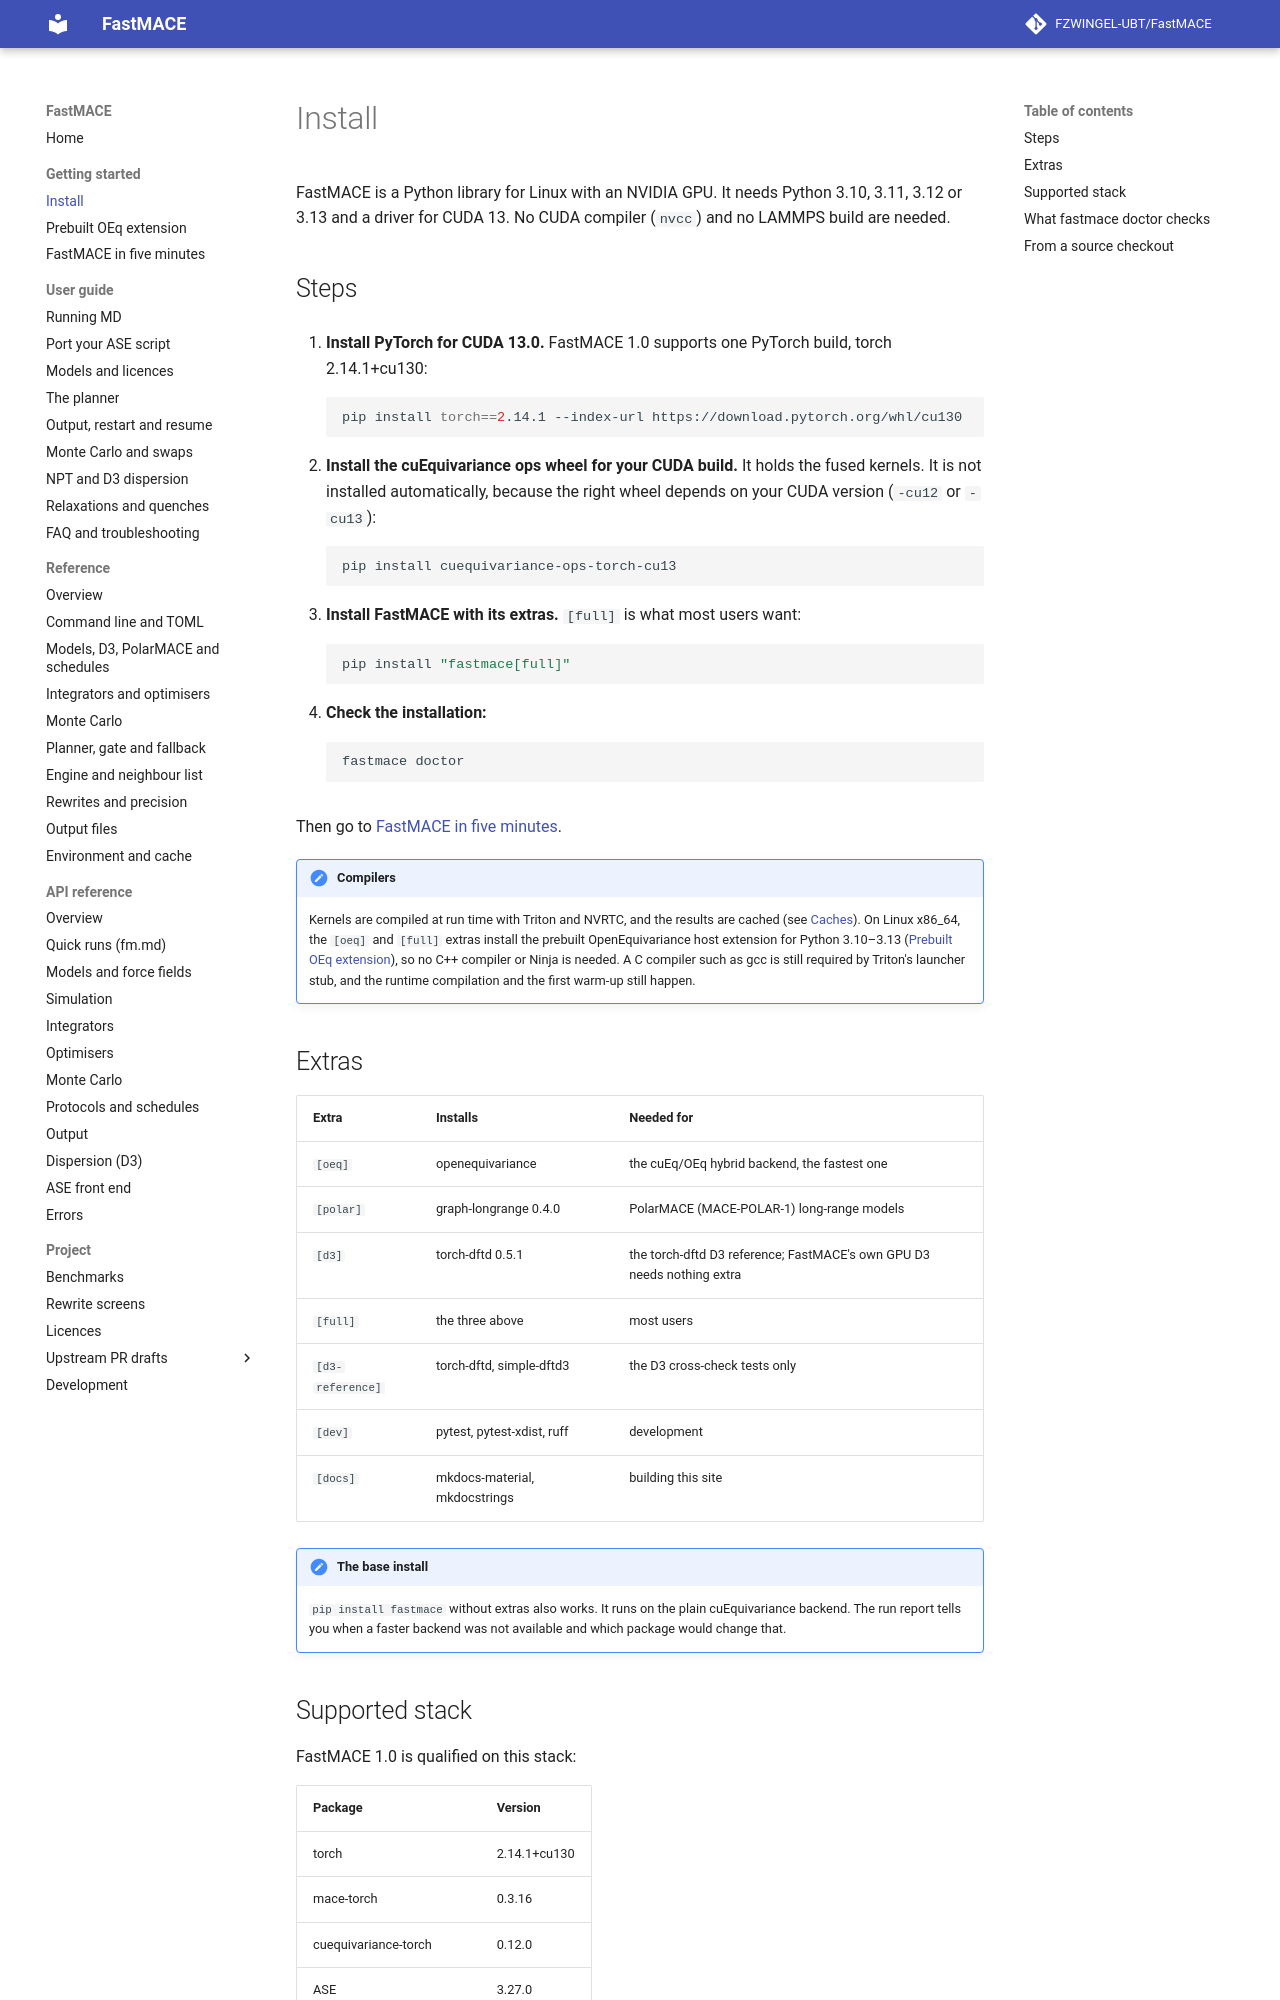

repository: FZWINGEL-UBT/FastMACE · page: install/index.html · generator: mkdocs

# Install

FastMACE is a Python library for Linux with an NVIDIA GPU. It needs Python
3.10, 3.11, 3.12 or 3.13 and a driver for CUDA 13. No CUDA compiler
(`nvcc`) and no LAMMPS build are needed.

## Steps

1. **Install PyTorch for CUDA 13.0.** FastMACE 1.0 supports one PyTorch
   build, torch 2.14.1+cu130:

    ```bash
    pip install torch==2.14.1 --index-url https://download.pytorch.org/whl/cu130
    ```

2. **Install the cuEquivariance ops wheel for your CUDA build.** It holds
   the fused kernels. It is not installed automatically, because the
   right wheel depends on your CUDA version (`-cu12` or `-cu13`):

    ```bash
    pip install cuequivariance-ops-torch-cu13
    ```

3. **Install FastMACE with its extras.** `[full]` is what most users want:

    ```bash
    pip install "fastmace[full]"
    ```

4. **Check the installation:**

    ```bash
    fastmace doctor
    ```

Then go to [FastMACE in five minutes](quickstart.md).

!!! note "Compilers"
    Kernels are compiled at run time with Triton and NVRTC, and the results
    are cached (see [Caches](faq.md#caches)). On Linux x86_64, the `[oeq]`
    and `[full]` extras install the prebuilt OpenEquivariance host
    extension for Python 3.10–3.13
    ([Prebuilt OEq extension](release/oeq-wheels.md)), so no C++ compiler
    or Ninja is needed.
    A C compiler such as gcc is still required by Triton's launcher stub,
    and the runtime compilation and the first warm-up still happen.

## Extras

| Extra | Installs | Needed for |
| --- | --- | --- |
| `[oeq]` | openequivariance | the cuEq/OEq hybrid backend, the fastest one |
| `[polar]` | graph-longrange 0.4.0 | PolarMACE (MACE-POLAR-1) long-range models |
| `[d3]` | torch-dftd 0.5.1 | the torch-dftd D3 reference; FastMACE's own GPU D3 needs nothing extra |
| `[full]` | the three above | most users |
| `[d3-reference]` | torch-dftd, simple-dftd3 | the D3 cross-check tests only |
| `[dev]` | pytest, pytest-xdist, ruff | development |
| `[docs]` | mkdocs-material, mkdocstrings | building this site |

!!! note "The base install"
    `pip install fastmace` without extras also works. It runs on the plain
    cuEquivariance backend. The run report tells you when a faster backend
    was not available and which package would change that.

## Supported stack

FastMACE 1.0 is qualified on this stack:

| Package | Version |
| --- | --- |
| torch | 2.14.1+cu130 |
| mace-torch | 0.3.16 |
| cuequivariance-torch | 0.12.0 |
| ASE | 3.27.0 |
| NumPy | 2.2.6 |
| openequivariance (`[oeq]`) | 0.7.0 |

!!! note "Other versions"
    Other versions may work, but they are not tested. An unknown MACE
    version runs with the rewrites the planner cannot verify switched off,
    and the run report says so.
